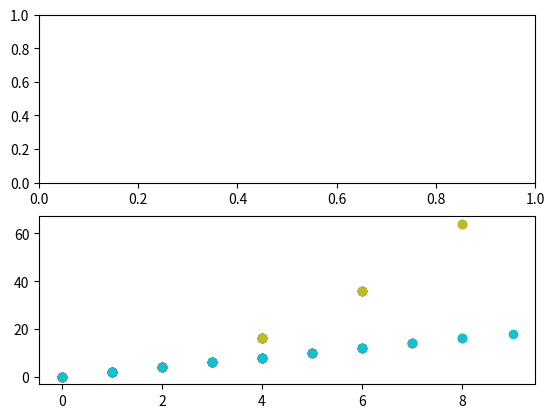

Reproduce this figure in Python.
import numpy as np
import matplotlib.pyplot as plt
import matplotlib
#matplotlib.use('Qt5Agg')

if __name__ == '__main__':
    x = []
    x1 = []
    y0 = []
    y1 = []
    y2 = []

    fig, axs = plt.subplots(2)

    for i in range(10):
        print("h")
        x.append(i)

        y0.append(i * 2)
        if i % 2 == 0:
            x1.append(i)
            y1.append(i**2)
        y2.append([i*2, i*3])

        plt.scatter(x1, y1)

        plt.scatter(x, y0)
        plt.draw()


        plt.pause(0.001)

    plt.show()